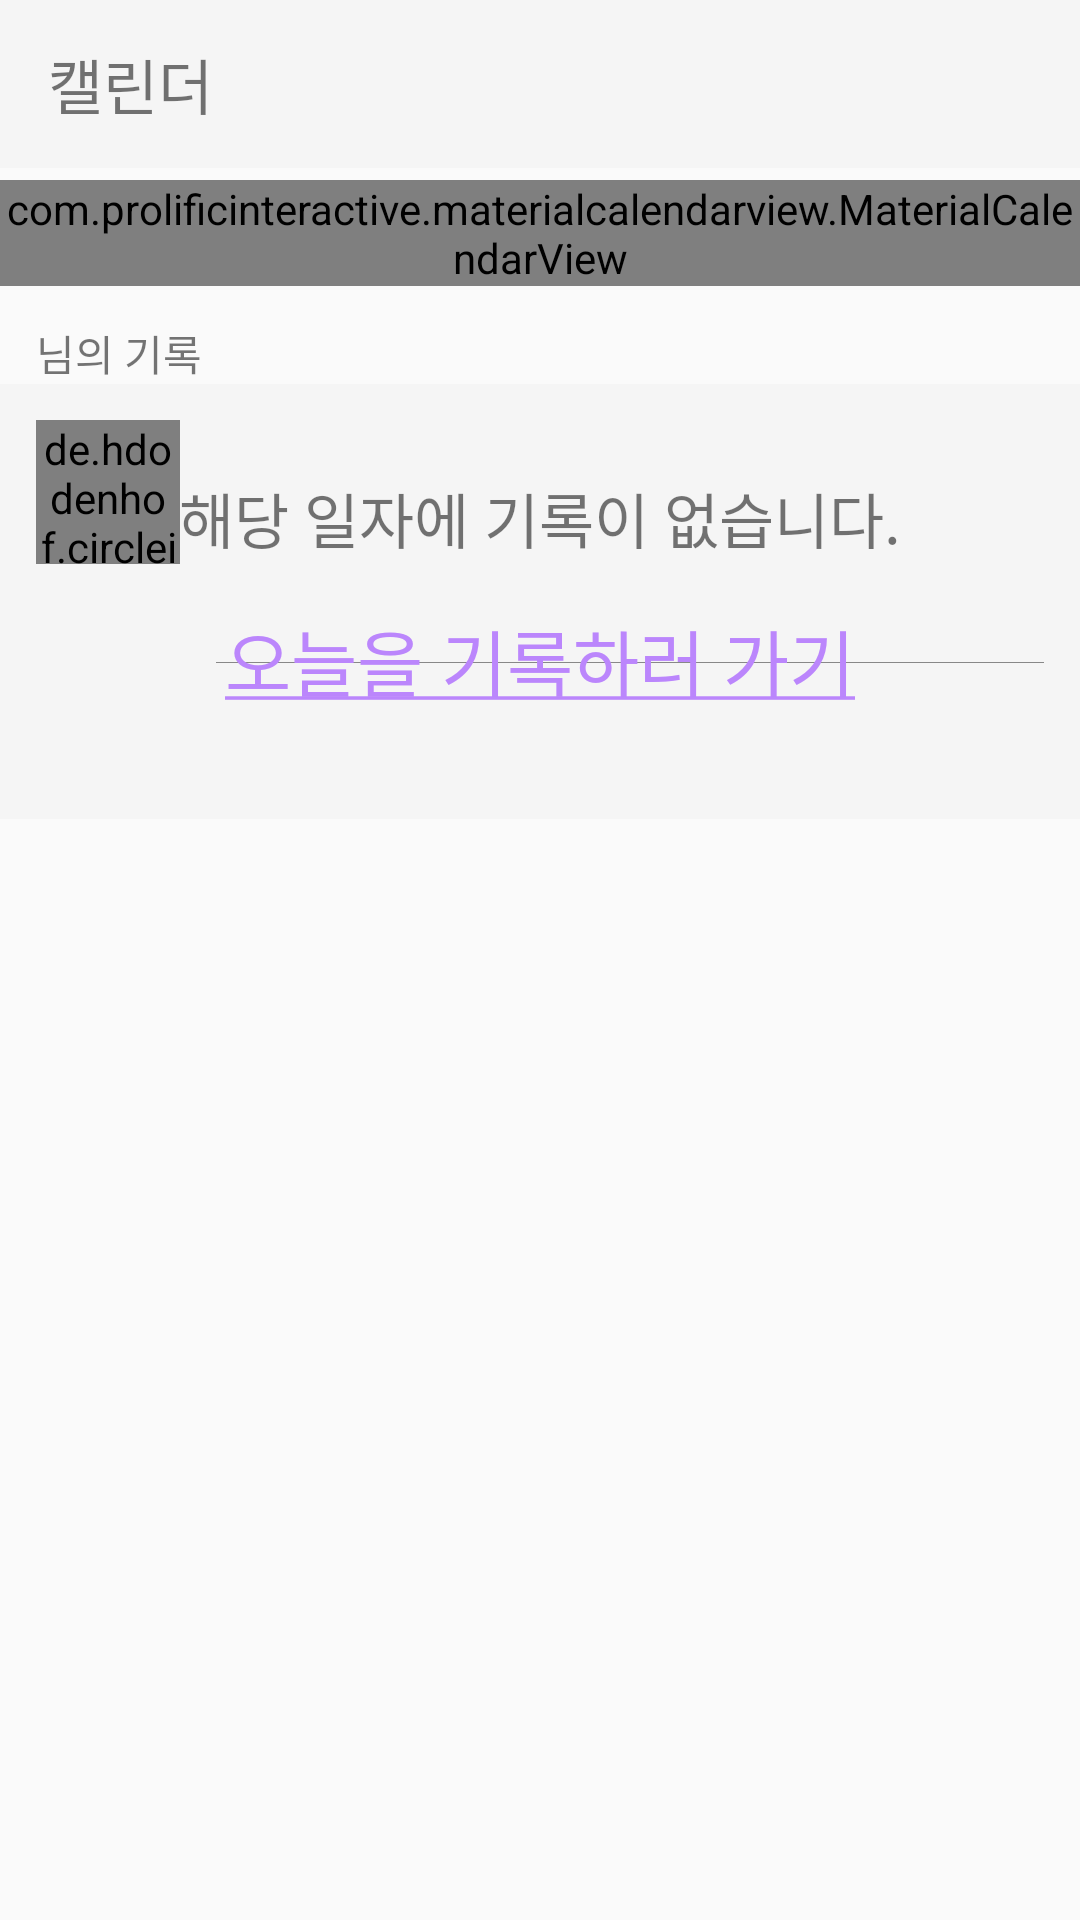

Layout XML and referenced resources for this Android screen:
<!-- AndroidManifest.xml: application theme Theme.AppCompat.DayNight.NoActionBar -->
<!-- res/layout/fragment_calendar.xml -->
<?xml version="1.0" encoding="utf-8"?>
<FrameLayout
    xmlns:android="http://schemas.android.com/apk/res/android"
    xmlns:app="http://schemas.android.com/apk/res-auto"
    xmlns:tools="http://schemas.android.com/tools"
    android:layout_width="match_parent"
    android:layout_height="match_parent"
    tools:context=".main.CalendarFragment">
    <androidx.appcompat.widget.Toolbar
        android:id="@+id/toolbar"
        android:layout_width="match_parent"
        android:layout_height="wrap_content"
        android:background="?attr/colorPrimary"
        android:minHeight="?attr/actionBarSize"
        android:theme="?attr/actionBarTheme"
        app:layout_constraintStart_toStartOf="parent"
        app:layout_constraintTop_toTopOf="parent">

        <LinearLayout
            android:layout_width="match_parent"
            android:layout_height="match_parent"
            android:orientation="horizontal">
            <TextView
                android:id="@+id/tv_title"
                android:layout_width="match_parent"
                android:layout_height="match_parent"
                android:text="@string/menu_2_title"
                android:textSize="20sp" />
        </LinearLayout>
    </androidx.appcompat.widget.Toolbar>

    <ScrollView
        android:id="@+id/scrollView"
        android:layout_marginTop="60dp"
        android:layout_width="match_parent"
        android:layout_height="match_parent">
        <LinearLayout
            android:layout_width="match_parent"
            android:layout_height="wrap_content"
            android:orientation="vertical"
            android:gravity="center">


            <LinearLayout
                android:id="@+id/linearLayout"
                android:layout_width="match_parent"
                android:layout_height="match_parent"
                android:orientation="horizontal">
                <com.prolificinteractive.materialcalendarview.MaterialCalendarView
                    android:id="@+id/calendarView"
                    android:layout_width="match_parent"
                    android:layout_height="wrap_content"
                    app:mcv_selectionColor="@color/primary_200"
                    app:mcv_showOtherDates="other_months" />
            </LinearLayout>

            <LinearLayout
                android:layout_width="match_parent"
                android:layout_height="wrap_content"
                android:paddingHorizontal="12dp"
                android:paddingTop="12dp"
                android:orientation="vertical">
                <TextView
                    android:id="@+id/tv_guide"
                    android:layout_width="match_parent"
                    android:layout_height="wrap_content"
                    android:text="님의 기록"/>
            </LinearLayout>


            <FrameLayout
                android:id="@+id/layout_todayRecord"
                android:layout_width="match_parent"
                android:layout_height="wrap_content">
                <LinearLayout
                    android:id="@+id/btn_goToArticle"
                    android:clickable="true"
                    android:layout_width="match_parent"
                    android:layout_height="wrap_content"
                    android:background="?attr/colorPrimary"
                    android:weightSum="3"
                    android:orientation="horizontal">
                    <androidx.constraintlayout.widget.ConstraintLayout xmlns:android="http://schemas.android.com/apk/res/android"
                        android:layout_width="match_parent"
                        android:layout_height="wrap_content"
                        android:background="?attr/selectableItemBackground"
                        android:paddingVertical="12dp"
                        xmlns:app="http://schemas.android.com/apk/res-auto"
                        xmlns:tools="http://schemas.android.com/tools">

                        <de.hdodenhof.circleimageview.CircleImageView
                            android:id="@+id/iv_profile"
                            android:layout_width="48dp"
                            android:layout_height="48dp"
                            android:layout_marginStart="12dp"
                            android:src="@color/black"
                            app:layout_constraintStart_toStartOf="parent"
                            app:layout_constraintTop_toTopOf="parent"/>

                        <LinearLayout
                            android:id="@+id/linearLayout3"
                            android:layout_width="wrap_content"
                            android:layout_height="wrap_content"
                            android:layout_marginStart="12dp"
                            android:orientation="vertical"
                            app:layout_constraintBottom_toBottomOf="@id/iv_profile"
                            app:layout_constraintStart_toEndOf="@id/iv_profile"
                            app:layout_constraintTop_toTopOf="@id/iv_profile">

                            <LinearLayout
                                android:layout_width="wrap_content"
                                android:layout_height="wrap_content"
                                android:orientation="horizontal">

                                <TextView
                                    android:id="@+id/tv_nickName"
                                    android:layout_width="wrap_content"
                                    android:layout_height="wrap_content"
                                    android:textColor="@color/black"
                                    android:textSize="16sp"
                                    tools:text="닉네임" />

                                <TextView
                                    android:id="@+id/tv_userId"
                                    android:layout_width="wrap_content"
                                    android:layout_height="wrap_content"
                                    android:layout_marginStart="6dp"
                                    android:textColor="@color/gray_200"
                                    android:textSize="16sp"
                                    tools:text="id" />
                            </LinearLayout>

                            <TextView
                                android:id="@+id/tv_regAt"
                                android:layout_width="wrap_content"
                                android:layout_height="wrap_content"
                                android:textColor="@color/gray_200"
                                android:textSize="16sp"
                                tools:text="작성 날짜" />
                        </LinearLayout>

                        <TextView
                            android:id="@+id/tv_content"
                            android:layout_width="0dp"
                            android:layout_height="wrap_content"
                            android:layout_marginEnd="12dp"
                            tools:text="본문\n본문\n본문\n본문\n본문"
                            android:textColor="@color/black"
                            android:lineSpacingExtra="3dp"
                            app:layout_constraintStart_toStartOf="@id/linearLayout3"
                            app:layout_constraintEnd_toEndOf="parent"
                            app:layout_constraintTop_toBottomOf="@id/linearLayout3"/>

                        <ImageView
                            android:id="@+id/iv_content"
                            android:layout_width="0dp"
                            android:layout_height="wrap_content"
                            android:layout_marginEnd="12dp"
                            tools:layout_height="150dp"
                            android:layout_marginTop="16dp"
                            android:scaleType="centerCrop"
                            app:srcCompat="@color/gray_300"
                            app:layout_constraintStart_toStartOf="@id/linearLayout3"
                            app:layout_constraintEnd_toEndOf="parent"
                            app:layout_constraintTop_toBottomOf="@id/tv_content"/>

                        <ImageView
                            android:id="@+id/iv_comment"
                            android:layout_width="24dp"
                            android:layout_height="24dp"
                            android:layout_marginTop="16dp"
                            app:srcCompat="@drawable/outline_mode_comment_24"
                            app:layout_constraintStart_toStartOf="@id/linearLayout3"
                            app:layout_constraintTop_toBottomOf="@id/iv_content"/>

                        <TextView
                            android:id="@+id/tv_comment"
                            android:layout_width="wrap_content"
                            android:layout_height="0dp"
                            android:layout_marginStart="6dp"
                            tools:text="댓글수(2)"
                            app:layout_constraintStart_toEndOf="@id/iv_comment"
                            app:layout_constraintTop_toTopOf="@id/iv_comment"
                            app:layout_constraintBottom_toBottomOf="@id/iv_comment"/>

                        <ImageView
                            android:id="@+id/iv_favorite"
                            android:layout_width="24dp"
                            android:layout_height="24dp"
                            android:layout_marginStart="16dp"
                            android:layout_marginTop="16dp"
                            app:srcCompat="@drawable/outline_favorite_border_24"
                            app:layout_constraintStart_toEndOf="@id/tv_comment"
                            app:layout_constraintTop_toBottomOf="@id/iv_content"/>

                        <TextView
                            android:id="@+id/tv_favorite"
                            android:layout_width="wrap_content"
                            android:layout_height="0dp"
                            android:layout_marginStart="6dp"
                            tools:text="좋아요(2)"
                            app:layout_constraintStart_toEndOf="@id/iv_favorite"
                            app:layout_constraintTop_toTopOf="@id/iv_comment"
                            app:layout_constraintBottom_toBottomOf="@id/iv_comment"/>

                    </androidx.constraintlayout.widget.ConstraintLayout>
                </LinearLayout>

                <LinearLayout
                    android:id="@+id/btn_goToPostArticle"
                    android:clickable="true"
                    android:background="?attr/selectableItemBackground"
                    android:layout_width="match_parent"
                    android:layout_height="wrap_content"
                    android:paddingVertical="30dp"
                    android:orientation="vertical">
                    <TextView
                        android:layout_width="match_parent"
                        android:layout_height="wrap_content"
                        android:gravity="center"
                        android:text="@string/calendar_there_is_no_content"
                        android:textSize="20sp" />
                    <TextView
                        android:layout_width="match_parent"
                        android:layout_height="wrap_content"
                        android:paddingTop="15dp"
                        android:gravity="center"
                        android:textColor="@color/primary_500"
                        android:text="@string/calendar_there_is_no_content02"
                        android:textSize="24sp" />
                </LinearLayout>
            </FrameLayout>
        </LinearLayout>
    </ScrollView>
</FrameLayout>
<!-- resources referenced by this layout -->
<resources>
  <color name="black">#202735</color>
  <color name="gray_200">#aaaaaa</color>
  <color name="gray_300">#888888</color>
  <color name="primary_200">#EACEFE</color>
  <color name="primary_500">#BB86FC</color>
  <string name="calendar_there_is_no_content">해당 일자에 기록이 없습니다.</string>
  <string name="calendar_there_is_no_content02"><u>오늘을 기록하러 가기</u></string>
  <string name="menu_2_title">캘린더</string>
</resources>
